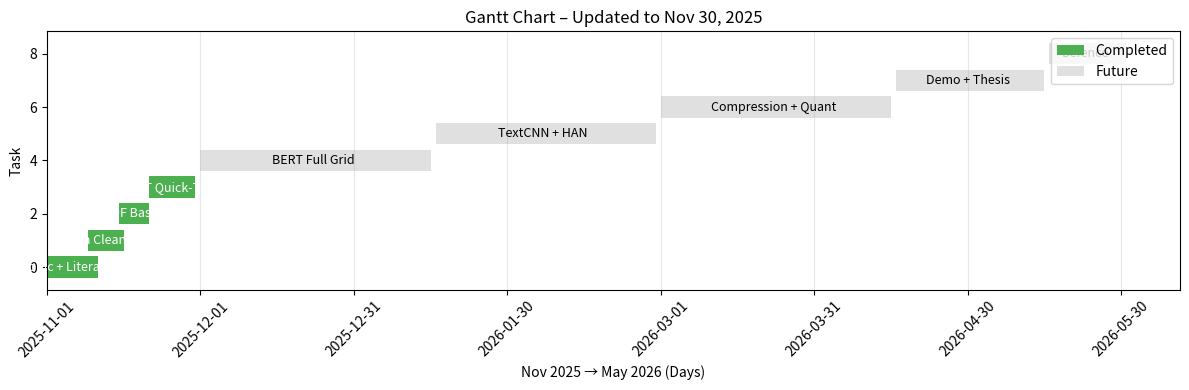

Source code (Python): (Note: this script raises an exception after producing the figure.)
import matplotlib.pyplot as plt
from datetime import datetime, timedelta

start = datetime(2025, 11, 1)
nov_end = datetime(2025, 11, 30)

tasks_nov = [
    ("Topic + Literature", start, start + timedelta(days=10)),
    ("Data Cleaning", start + timedelta(days=8), start + timedelta(days=15)),
    ("TF-IDF Baseline", start + timedelta(days=14), start + timedelta(days=20)),
    ("BERT Quick-Test", start + timedelta(days=20), nov_end),
]

future = [
    ("BERT Full Grid", datetime(2025, 12, 1), datetime(2026, 1, 15)),
    ("TextCNN + HAN", datetime(2026, 1, 16), datetime(2026, 2, 28)),
    ("Compression + Quant", datetime(2026, 3, 1), datetime(2026, 4, 15)),
    ("Demo + Thesis", datetime(2026, 4, 16), datetime(2026, 5, 15)),
    ("Defence", datetime(2026, 5, 16), datetime(2026, 5, 31)),
]

fig, ax = plt.subplots(figsize=(12, 4))
y = 0
for name, s, e in tasks_nov:
    ax.barh(y, (e - s).days, left=(s - start).days, color='#4CAF50', label='Completed' if y == 0 else "")
    ax.text((s + (e - s) / 2 - start).days, y, name, ha='center', va='center', fontsize=9, color='white')
    y += 1

for name, s, e in future:
    ax.barh(y, (e - s).days, left=(s - start).days, color='#E0E0E0', label='Future' if y == len(tasks_nov) else "")
    ax.text((s + (e - s) / 2 - start).days, y, name, ha='center', va='center', fontsize=9, color='black')
    y += 1

ax.set_xlabel("Nov 2025 → May 2026 (Days)")
ax.set_ylabel("Task")
ax.set_title("Gantt Chart – Updated to Nov 30, 2025")
ax.set_xticks(range(0, 211, 30))
ax.set_xticklabels([(start + timedelta(days=d)).strftime('%Y-%m-%d') for d in range(0, 211, 30)], rotation=45)
ax.grid(axis='x', alpha=0.3)
ax.legend(loc='upper right')
plt.tight_layout()
plt.savefig("figs/gantt_nov_en.png", dpi=300)
plt.close()
print("✅ English Gantt saved (updated to Nov 30, 2025)")